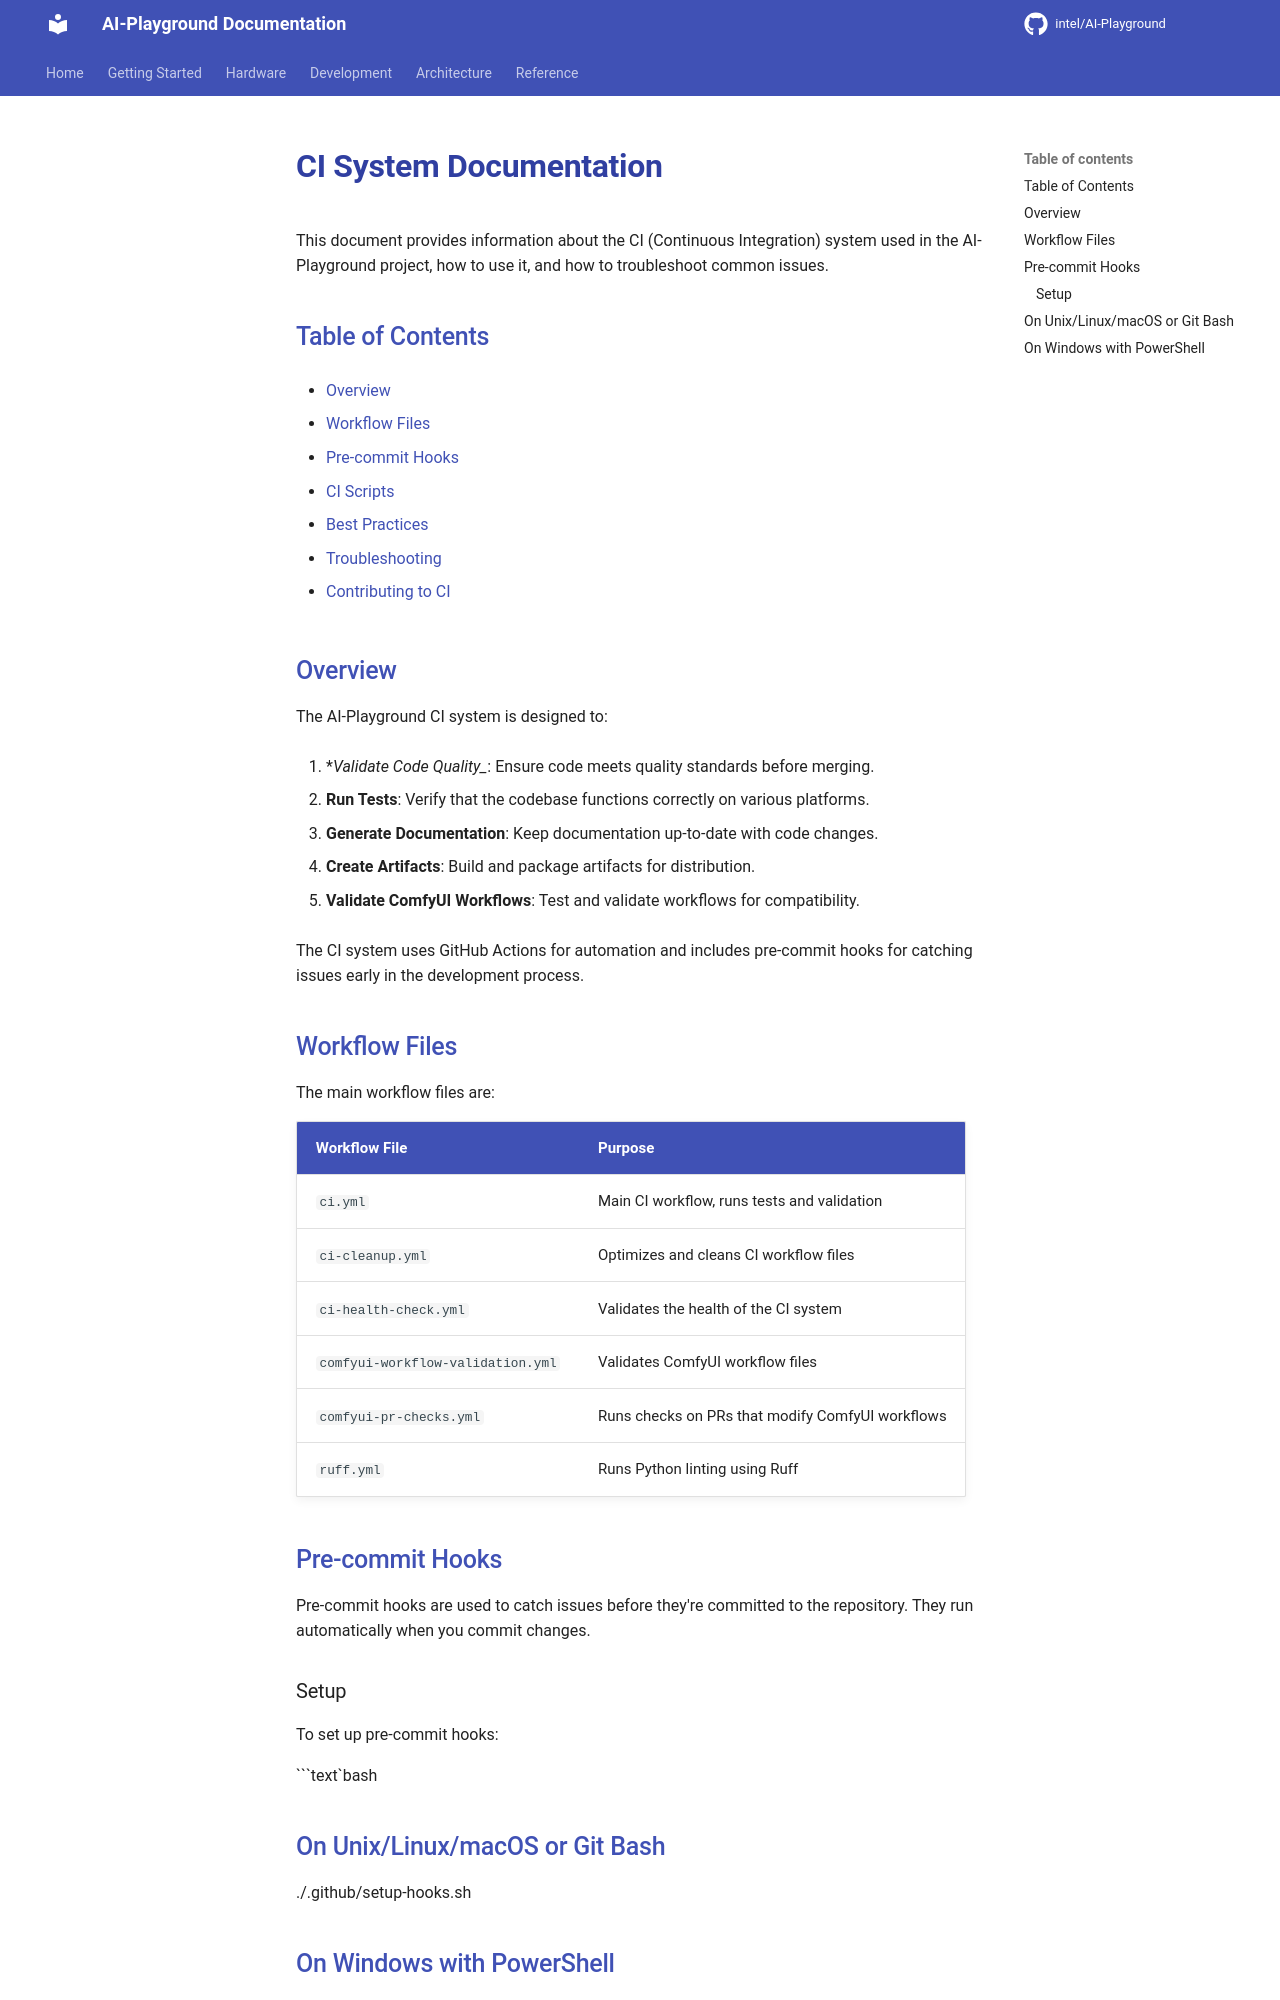

repository: zimm0140/AI-Playground · page: ci-system/index.html · generator: mkdocs


# CI System Documentation {#ci-system-documentation}

This document provides information about the CI (Continuous Integration) system used in the AI-Playground project, how to use it, and how to troubleshoot common issues.

## Table of Contents {#table-of-contents}

- [Overview](#overview)

- [Workflow Files](#workflow-files)

- [Pre-commit Hooks](#pre-commit-hooks)

- [CI Scripts](#ci-scripts)

- [Best Practices](#best-practices)

- [Troubleshooting](#troubleshooting)

- [Contributing to CI](#contributing-to-ci)

## Overview {#overview}

The AI-Playground CI system is designed to:

1. *_Validate Code Quality__: Ensure code meets quality standards before merging.

1. **Run Tests**: Verify that the codebase functions correctly on various platforms.

1. **Generate Documentation**: Keep documentation up-to-date with code changes.

1. **Create Artifacts**: Build and package artifacts for distribution.

1. **Validate ComfyUI Workflows**: Test and validate workflows for compatibility.

The CI system uses GitHub Actions for automation and includes pre-commit hooks for catching issues early in the development process.

## Workflow Files {#workflow-files}

The main workflow files are:

| Workflow File | Purpose |
|---------------|---------|
| `ci.yml` | Main CI workflow, runs tests and validation |
| `ci-cleanup.yml` | Optimizes and cleans CI workflow files |
| `ci-health-check.yml` | Validates the health of the CI system |
| `comfyui-workflow-validation.yml` | Validates ComfyUI workflow files |
| `comfyui-pr-checks.yml` | Runs checks on PRs that modify ComfyUI workflows |
| `ruff.yml` | Runs Python linting using Ruff |

## Pre-commit Hooks {#pre-commit-hooks}

Pre-commit hooks are used to catch issues before they're committed to the repository. They run automatically when you commit changes.

### Setup {#setup}

To set up pre-commit hooks:

\`\`\`text\`bash

## On Unix/Linux/macOS or Git Bash {#on-unixlinuxmacos-or-git-bash}

./.github/setup-hooks.sh
